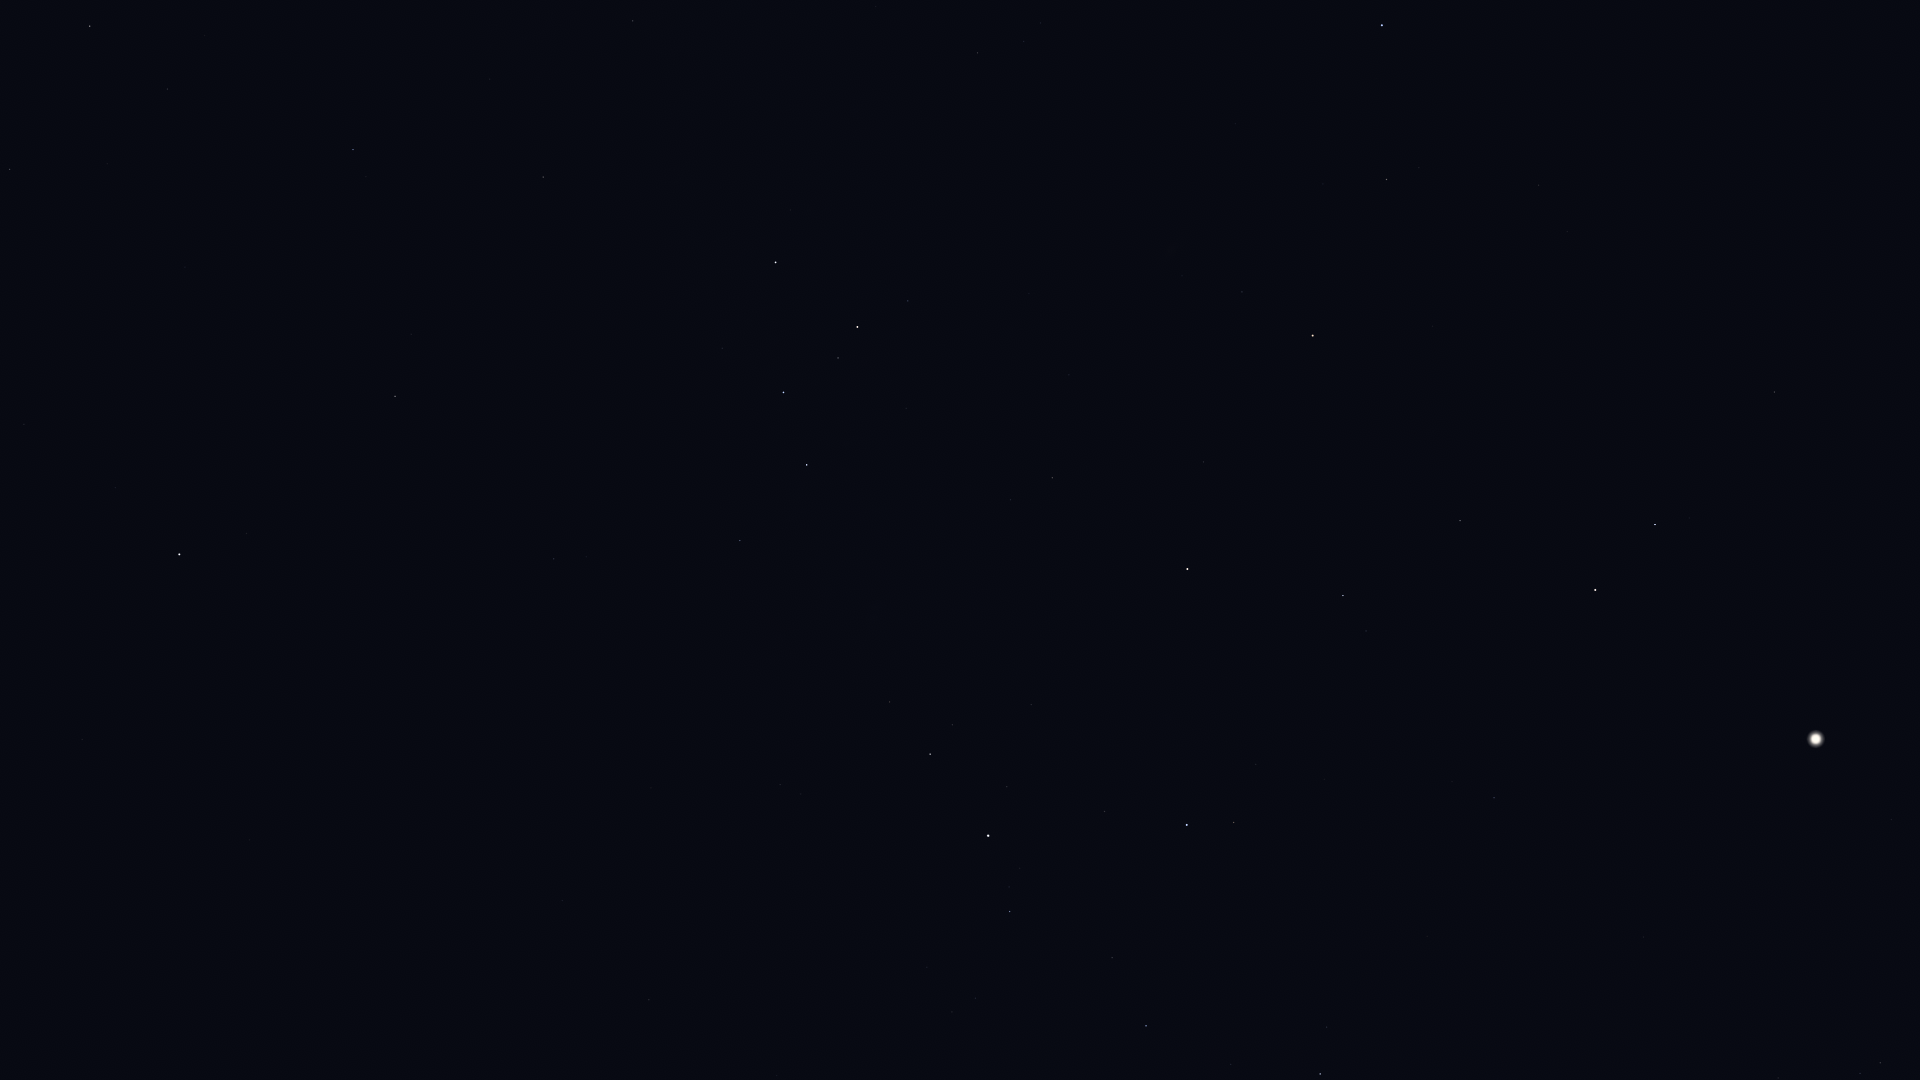

Source data for this figure (header and first rows):
Star_ID, Name, X, Y
677, Alpheratz, 1382, 25
746, Caph, 776, 262
2920, Fulu, 908, 301
3092, HIP 3092, 1386, 179
3179, Schedar, 857, 327
3821, Achird, 838, 358
3881, HIP 3881, 1182, 276
107418, Castula, 815, 385
4436, HIP 4436, 1242, 292
4889, HIP 4889, 1389, 291
5447, Mirach, 1313, 335
5742, HIP 5742, 1555, 319
6193, HIP 6193, 1499, 355
6411, Adhil, 1111, 416
6643, Bélénos, 1474, 386
6686, Ruchbah, 807, 465
7097, Alpherg, 1774, 392
7513, Titawin, 1203, 462
7607, Nembus, 1052, 478
8796, Mothallah, 1460, 521
8832, Mesarthim, 1689, 518
8886, Segin, 740, 540
8903, Sheratan, 1655, 524
9640, Almach, 1187, 569
9884, Hamal, 1595, 590
10670, HIP 10670, 1366, 631
12191, Buna, 1184, 699
13061, Lilii Borea, 1452, 781
13192, Nushagak, 560, 636
13209, Bharani, 1494, 798
13254, HIP 13254, 1256, 764
13268, Miram, 890, 702
14328, HIP 14328, 930, 754
14576, Algol, 1187, 825
14668, Misam, 1105, 811
14838, Botein, 1643, 937
15863, Mirfak, 988, 836
15900, HIP 15900, 1880, 1063
16228, HIP 16228, 780, 785
17358, HIP 17358, 1010, 911
18246, Atik, 1327, 1027
17959, HIP 17959, 536, 737
18505, HIP 18505, 691, 826
18532, HIP 18532, 1146, 1026
18614, Menkib, 1231, 1064
22783, HIP 22783, 562, 900
24003, Mago, 486, 878
25110, HIP 25110, 322, 739
85822, Yildun, 115, 488
94376, Altais, 90, 26
96100, Alsafi, 135, 73
106032, Alfirk, 353, 150
108917, Kurhah, 490, 79
112724, HIP 112724, 543, 177
116727, Errai, 395, 396
